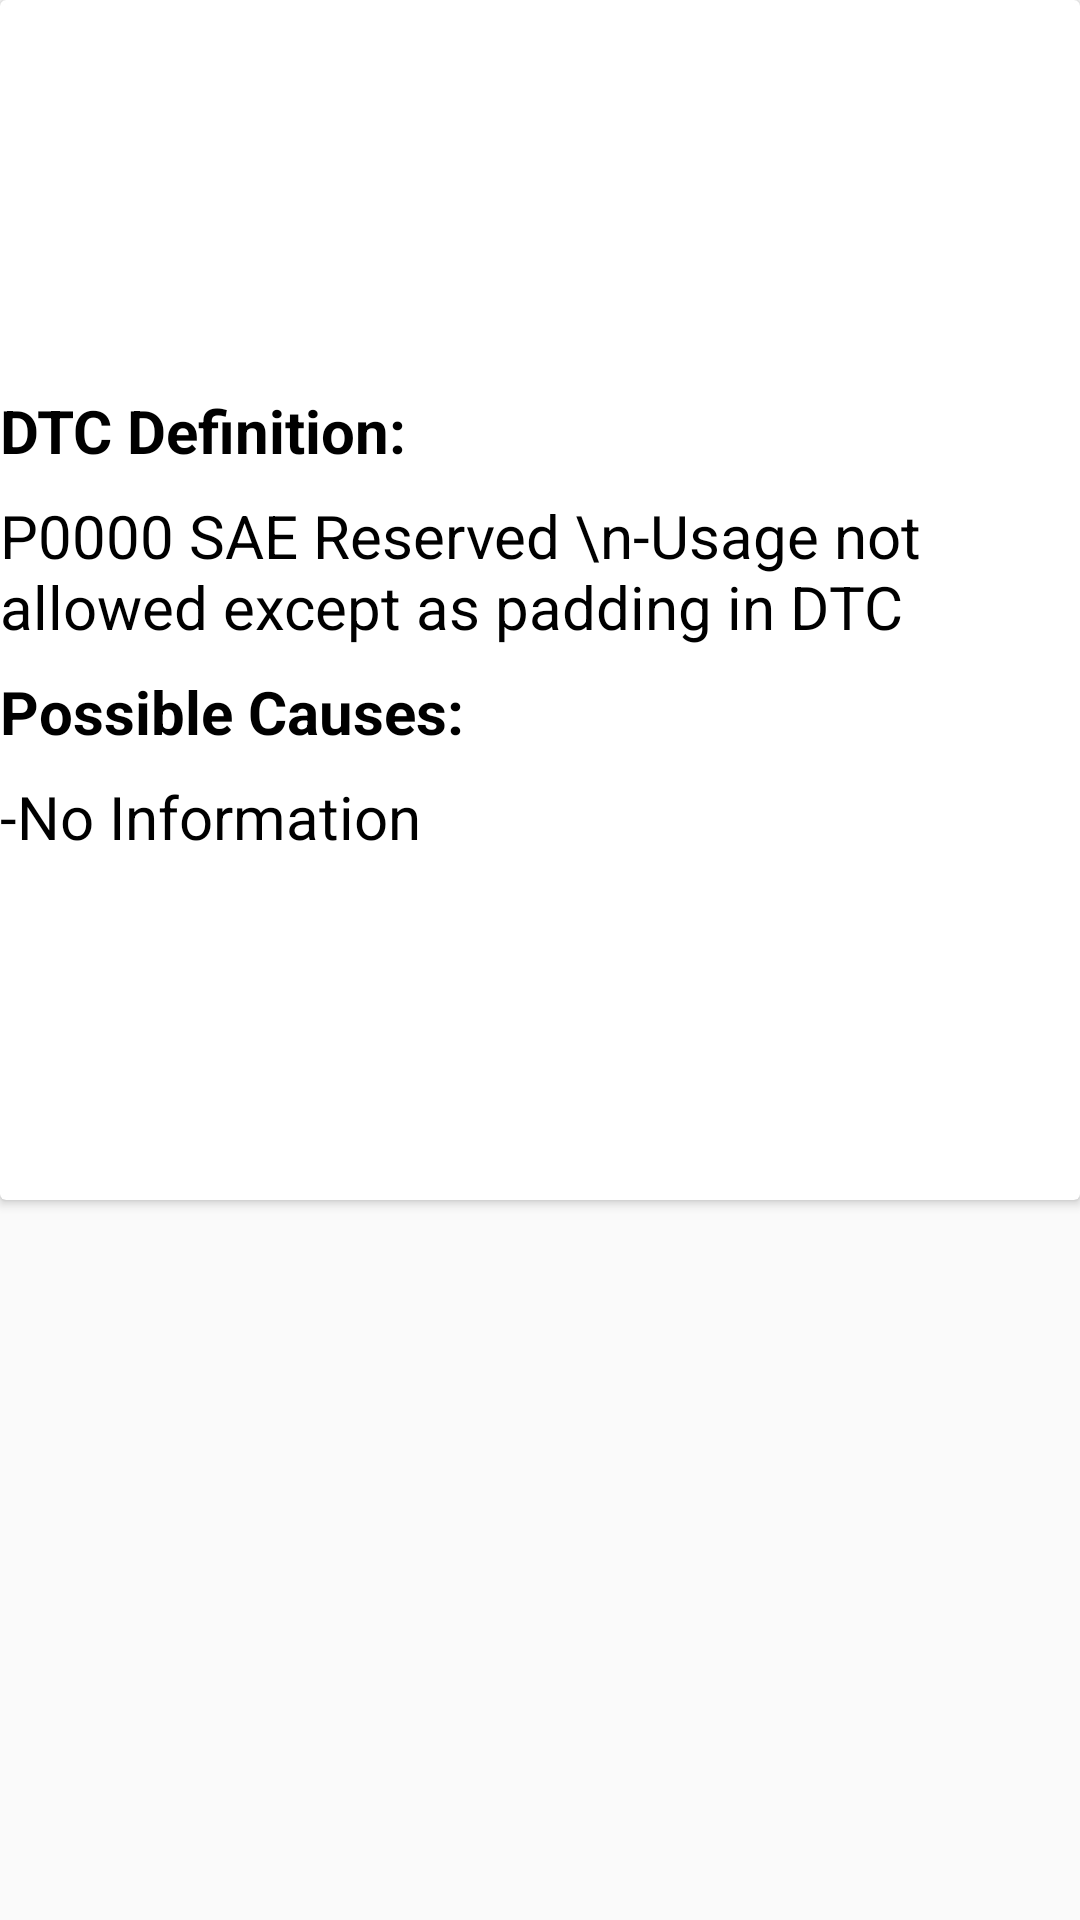

Here is an Android app screen rendered from its layout file. Give the layout XML and the strings, colors and styles it references.
<!-- AndroidManifest.xml: application theme AppTheme -->
<!-- res/layout/activity_search.xml -->
<?xml version="1.0" encoding="utf-8"?>
<androidx.constraintlayout.widget.ConstraintLayout xmlns:android="http://schemas.android.com/apk/res/android"
    xmlns:app="http://schemas.android.com/apk/res-auto"
    xmlns:tools="http://schemas.android.com/tools"
    android:layout_width="match_parent"
    android:layout_height="match_parent"
    tools:context=".SearchActivity">

    <androidx.constraintlayout.widget.ConstraintLayout
        android:id="@+id/layoutDataNotFound"
        android:layout_width="match_parent"
        android:layout_height="match_parent"
        app:layout_constraintBottom_toBottomOf="parent"
        app:layout_constraintEnd_toEndOf="parent"
        app:layout_constraintStart_toStartOf="parent"
        app:layout_constraintTop_toTopOf="parent">

        <TextView
            android:id="@+id/tv_DataNotFound"
            android:layout_width="wrap_content"
            android:layout_height="wrap_content"
            android:gravity="center"
            android:text="Data Not Found"
            android:textColor="@android:color/black"
            android:textSize="20dp"
            app:layout_constraintBottom_toBottomOf="parent"
            app:layout_constraintEnd_toEndOf="parent"
            app:layout_constraintStart_toStartOf="parent"
            app:layout_constraintTop_toTopOf="parent" />
    </androidx.constraintlayout.widget.ConstraintLayout>
    <androidx.cardview.widget.CardView
        android:id="@+id/cardView"
        android:layout_width="match_parent"
        android:layout_height="400dp"
        android:src="@drawable/ic_launcher_background"
        app:layout_constraintEnd_toEndOf="parent"
        app:layout_constraintHorizontal_bias="0.0"
        app:layout_constraintStart_toStartOf="parent"
        app:layout_constraintTop_toTopOf="parent">

        <LinearLayout
            android:layout_width="match_parent"
            android:layout_height="match_parent"
            android:orientation="vertical">
            <ImageView
                android:id="@+id/imageheader"
                android:layout_width="match_parent"
                android:layout_height="120dp"
                android:src="@drawable/splash">

            </ImageView>
            <TextView
                android:layout_width="match_parent"
                android:layout_height="wrap_content"
                android:layout_marginTop="10dp"
                android:text="DTC Definition:"
                android:textStyle="bold"
                android:textColor="@android:color/black"
                android:textSize="20sp" />

            <TextView
                android:id="@+id/defination"
                android:layout_width="match_parent"
                android:layout_height="wrap_content"
                android:layout_marginTop="8dp"
                android:text="P0000 SAE Reserved \n-Usage not allowed except as padding in DTC"
                android:textColor="@android:color/black"
                android:textSize="20sp" />

            <TextView
                android:layout_width="match_parent"
                android:layout_height="wrap_content"
                android:layout_marginTop="8dp"
                android:text="Possible Causes:"
                android:textStyle="bold"
                android:textColor="@android:color/black"
                android:textSize="20sp" />
            <TextView
                android:id="@+id/causes"
                android:layout_width="match_parent"
                android:layout_height="wrap_content"
                android:layout_marginTop="8dp"
                android:text="-No Information"
                android:textColor="@android:color/black"
                android:textSize="20sp" />
        </LinearLayout>
    </androidx.cardview.widget.CardView>

</androidx.constraintlayout.widget.ConstraintLayout>
<!-- resources referenced by this layout -->
<resources>
  <style name="AppTheme" parent="Theme.AppCompat.Light.DarkActionBar">
          
          <item name="colorPrimary">@color/colorPrimary</item>
          <item name="colorPrimaryDark">@color/colorPrimaryDark</item>
          <item name="colorAccent">@color/colorAccent</item>
          <item name="actionBarTheme">@style/ActionBar</item>  
      </style>
  <color name="colorPrimary"> #2ecc71</color>
  <color name="colorPrimaryDark"> #2ecc71</color>
  <color name="colorAccent"> #2ecc71</color>
  <style name="ActionBar" parent="Base.ThemeOverlay.AppCompat.ActionBar">
          <item name="searchViewStyle">@style/SearchViewStyle</item>
      </style>
  <style name="SearchViewStyle" parent="Widget.AppCompat.SearchView.ActionBar">
          
          <item name="layout">@layout/abc_search_view</item>
          <item name="queryBackground">@drawable/abc_textfield_search_material</item>
          <item name="submitBackground">@drawable/abc_textfield_search_material</item>
          
          <item name="goIcon">@drawable/abc_ic_go_search_api_material</item>
          <item name="commitIcon">@drawable/abc_ic_commit_search_api_mtrl_alpha</item>
          <item name="suggestionRowLayout">@layout/abc_search_dropdown_item_icons_2line</item>
      </style>
</resources>
